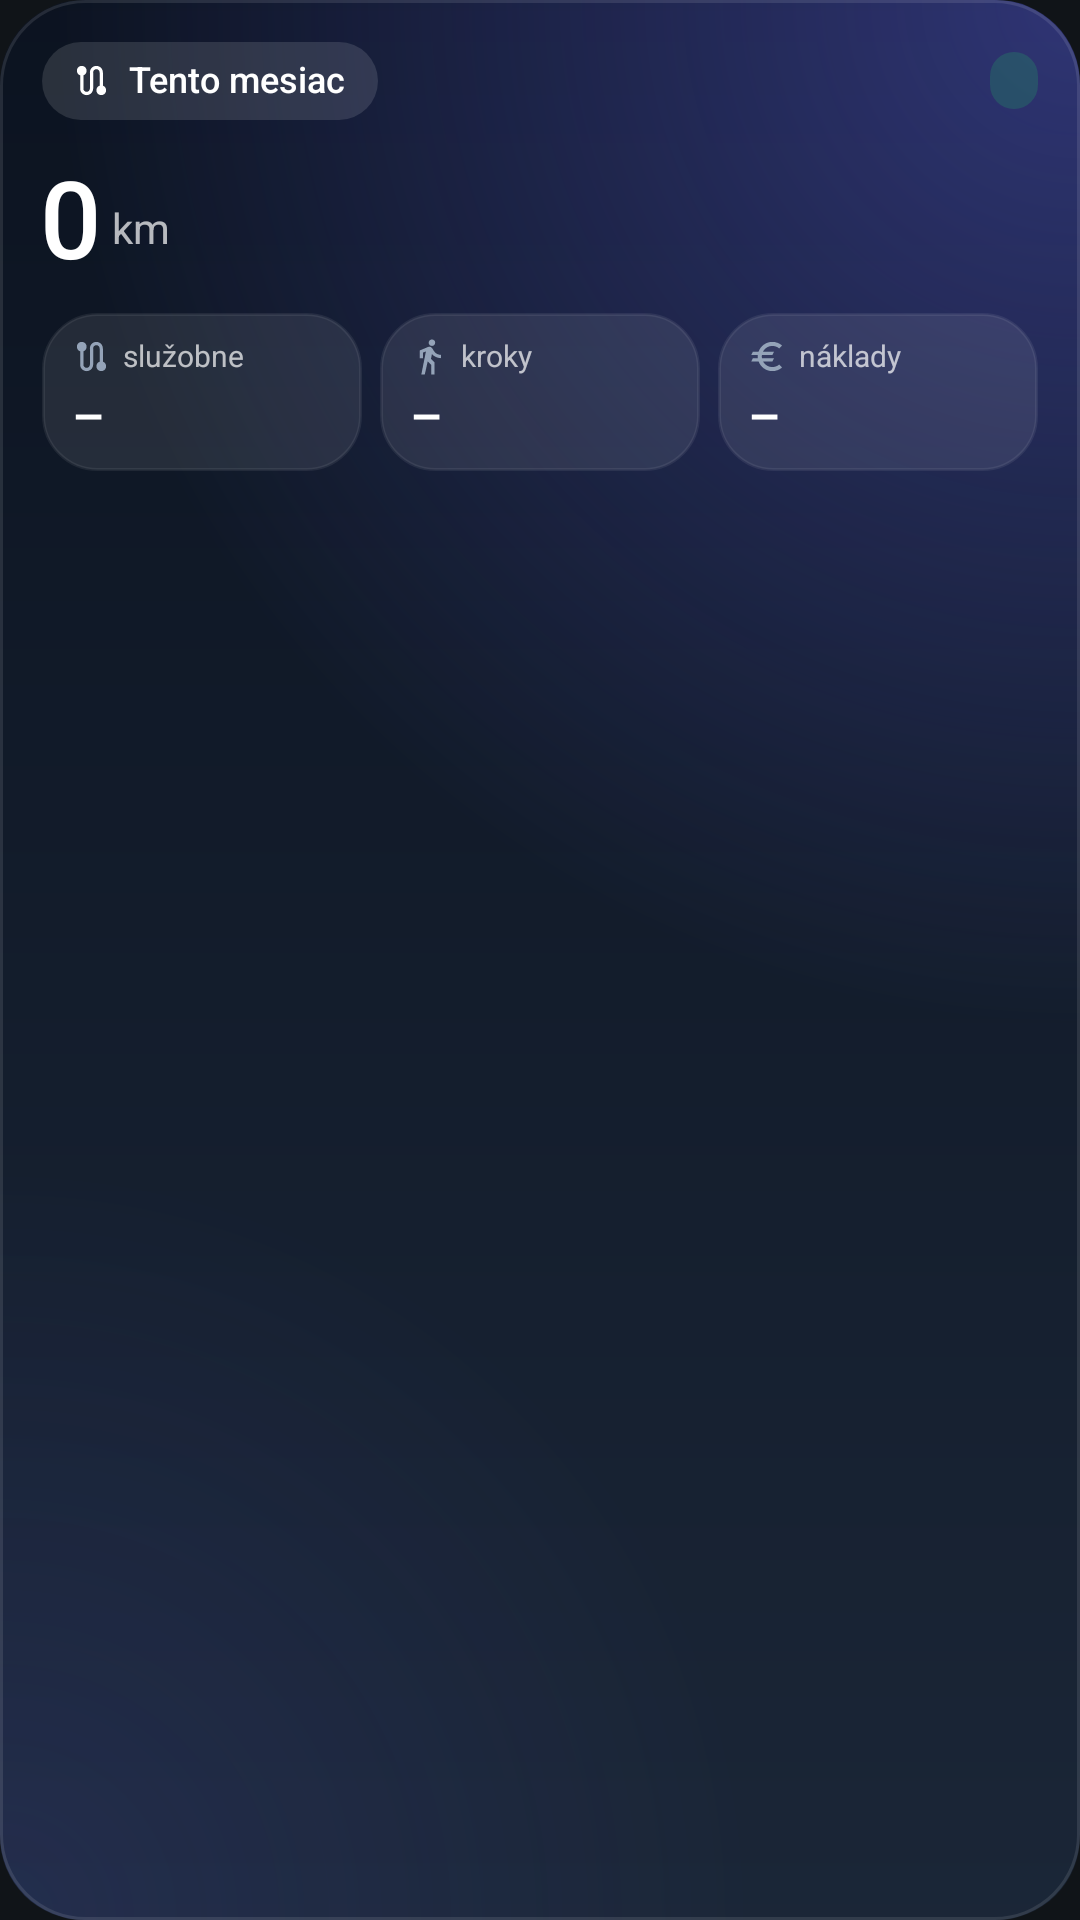

Here is an Android app screen rendered from its layout file. Give the layout XML and the strings, colors and styles it references.
<!-- AndroidManifest.xml: application theme Theme.CarTracker -->
<!-- res/layout/widget_month.xml -->
<?xml version="1.0" encoding="utf-8"?>
<LinearLayout xmlns:android="http://schemas.android.com/apk/res/android"
    android:id="@+id/m_root" android:layout_width="match_parent" android:layout_height="match_parent"
    android:background="@drawable/wg_bg_idle" android:orientation="vertical" android:padding="14dp">

    <LinearLayout android:layout_width="match_parent" android:layout_height="wrap_content" android:gravity="center_vertical" android:orientation="horizontal">
        <LinearLayout android:id="@+id/m_pill" android:layout_width="wrap_content" android:layout_height="26dp" android:background="@drawable/wg_pill"
            android:gravity="center_vertical" android:orientation="horizontal" android:paddingStart="10dp" android:paddingEnd="11dp">
            <ImageView android:id="@+id/m_pill_ic" android:layout_width="13dp" android:layout_height="13dp" android:src="@drawable/ic_w_route" android:tint="#FFFFFFFF" android:scaleType="fitCenter" />
            <TextView android:id="@+id/m_status" android:layout_width="wrap_content" android:layout_height="wrap_content" android:text="Tento mesiac" android:textColor="#FFFFFFFF" android:textSize="12sp" android:maxLines="1" android:ellipsize="end" android:includeFontPadding="false" android:fontFamily="sans-serif-medium" android:layout_marginStart="6dp"/>
        </LinearLayout>
        <FrameLayout android:layout_width="0dp" android:layout_height="1dp" android:layout_weight="1" />
        <TextView android:id="@+id/m_vs" android:layout_width="wrap_content" android:layout_height="wrap_content" android:text="" android:textColor="#FFFFFFFF" android:textSize="11sp" android:maxLines="1" android:ellipsize="end" android:includeFontPadding="false" android:fontFamily="sans-serif-medium" android:background="@drawable/wg_chip_up" android:paddingStart="8dp" android:paddingEnd="8dp" android:paddingTop="3dp" android:paddingBottom="3dp"/>
    </LinearLayout>
    <LinearLayout android:layout_width="match_parent" android:layout_height="wrap_content" android:layout_marginTop="8dp" android:gravity="bottom" android:orientation="horizontal">
        <TextView android:id="@+id/m1" android:layout_width="wrap_content" android:layout_height="wrap_content" android:text="0" android:textColor="#FFFFFFFF" android:textSize="36sp" android:maxLines="1" android:ellipsize="end" android:includeFontPadding="true" android:fontFamily="sans-serif-medium" android:letterSpacing="-0.03"/>
        <TextView android:id="@+id/m1u" android:layout_width="wrap_content" android:layout_height="wrap_content" android:text="km" android:textColor="#B3FFFFFF" android:textSize="14sp" android:maxLines="1" android:ellipsize="end" android:includeFontPadding="false" android:layout_marginStart="4dp" android:layout_marginBottom="5dp"/>
        <TextView android:id="@+id/m_sub" android:layout_width="0dp" android:layout_height="wrap_content" android:text="" android:textColor="#B3FFFFFF" android:textSize="12sp" android:maxLines="2" android:ellipsize="end" android:includeFontPadding="false" android:layout_weight="1" android:gravity="end" android:layout_marginBottom="5dp"/>
    </LinearLayout>
    <LinearLayout android:id="@+id/m_tiles" android:layout_width="match_parent" android:layout_height="wrap_content" android:layout_marginTop="8dp" android:orientation="horizontal">
        <LinearLayout android:layout_width="0dp" android:layout_height="wrap_content" android:layout_weight="1" android:background="@drawable/wg_tile"
            android:orientation="vertical" android:paddingStart="10dp" android:paddingEnd="8dp" android:paddingTop="8dp" android:paddingBottom="8dp" >
            <LinearLayout android:layout_width="match_parent" android:layout_height="wrap_content" android:gravity="center_vertical" android:orientation="horizontal">
                <ImageView android:id="@+id/m4i" android:layout_width="13dp" android:layout_height="13dp" android:src="@drawable/ic_w_route" android:tint="#FF94A3B8" android:scaleType="fitCenter" />
                <TextView android:id="@+id/m4l" android:layout_width="wrap_content" android:layout_height="wrap_content" android:text="služobne" android:textColor="#B3FFFFFF" android:textSize="10sp" android:maxLines="1" android:ellipsize="end" android:includeFontPadding="false" android:layout_marginStart="4dp"/>
            </LinearLayout>
            <TextView android:id="@+id/m4" android:layout_width="wrap_content" android:layout_height="wrap_content" android:text="–" android:textColor="#FFFFFFFF" android:textSize="17sp" android:maxLines="1" android:ellipsize="end" android:includeFontPadding="false" android:fontFamily="sans-serif-medium" android:layout_marginTop="4dp"/>
        </LinearLayout>
        <FrameLayout android:layout_width="6dp" android:layout_height="1dp" />
        <LinearLayout android:layout_width="0dp" android:layout_height="wrap_content" android:layout_weight="1" android:background="@drawable/wg_tile"
            android:orientation="vertical" android:paddingStart="10dp" android:paddingEnd="8dp" android:paddingTop="8dp" android:paddingBottom="8dp" >
            <LinearLayout android:layout_width="match_parent" android:layout_height="wrap_content" android:gravity="center_vertical" android:orientation="horizontal">
                <ImageView android:id="@+id/m5i" android:layout_width="13dp" android:layout_height="13dp" android:src="@drawable/ic_walk" android:tint="#FF94A3B8" android:scaleType="fitCenter" />
                <TextView android:id="@+id/m5l" android:layout_width="wrap_content" android:layout_height="wrap_content" android:text="kroky" android:textColor="#B3FFFFFF" android:textSize="10sp" android:maxLines="1" android:ellipsize="end" android:includeFontPadding="false" android:layout_marginStart="4dp"/>
            </LinearLayout>
            <TextView android:id="@+id/m5" android:layout_width="wrap_content" android:layout_height="wrap_content" android:text="–" android:textColor="#FFFFFFFF" android:textSize="17sp" android:maxLines="1" android:ellipsize="end" android:includeFontPadding="false" android:fontFamily="sans-serif-medium" android:layout_marginTop="4dp"/>
        </LinearLayout>
        <FrameLayout android:layout_width="6dp" android:layout_height="1dp" />
        <LinearLayout android:layout_width="0dp" android:layout_height="wrap_content" android:layout_weight="1" android:background="@drawable/wg_tile"
            android:orientation="vertical" android:paddingStart="10dp" android:paddingEnd="8dp" android:paddingTop="8dp" android:paddingBottom="8dp" >
            <LinearLayout android:layout_width="match_parent" android:layout_height="wrap_content" android:gravity="center_vertical" android:orientation="horizontal">
                <ImageView android:id="@+id/m6i" android:layout_width="13dp" android:layout_height="13dp" android:src="@drawable/ic_w_euro" android:tint="#FF94A3B8" android:scaleType="fitCenter" />
                <TextView android:id="@+id/m6l" android:layout_width="wrap_content" android:layout_height="wrap_content" android:text="náklady" android:textColor="#B3FFFFFF" android:textSize="10sp" android:maxLines="1" android:ellipsize="end" android:includeFontPadding="false" android:layout_marginStart="4dp"/>
            </LinearLayout>
            <TextView android:id="@+id/m6" android:layout_width="wrap_content" android:layout_height="wrap_content" android:text="–" android:textColor="#FFFFFFFF" android:textSize="17sp" android:maxLines="1" android:ellipsize="end" android:includeFontPadding="false" android:fontFamily="sans-serif-medium" android:layout_marginTop="4dp"/>
        </LinearLayout>
    </LinearLayout>
    <ImageView android:id="@+id/m_chart" android:layout_width="match_parent" android:layout_height="0dp" android:layout_weight="1" android:minHeight="36dp" android:layout_marginTop="8dp" android:scaleType="fitXY" />

</LinearLayout>
<!-- resources referenced by this layout -->
<resources>
  <!-- drawable ic_w_euro (drawable) -->
  <?xml version="1.0" encoding="utf-8"?>
  <vector xmlns:android="http://schemas.android.com/apk/res/android"
      android:width="24dp" android:height="24dp" android:viewportWidth="24" android:viewportHeight="24">
      <path android:fillColor="#FFFFFFFF" android:pathData="M15,18.5c-2.51,0 -4.68,-1.42 -5.76,-3.5H15l1,-2H8.58c-0.05,-0.33 -0.08,-0.66 -0.08,-1s0.03,-0.67 0.08,-1H15l1,-2H9.24C10.32,6.92 12.5,5.5 15,5.5c1.61,0 3.09,0.59 4.23,1.57L21,5.3C19.41,3.87 17.3,3 15,3c-3.92,0 -7.24,2.51 -8.48,6H3l-1,2h4.06c-0.04,0.33 -0.06,0.66 -0.06,1s0.02,0.67 0.06,1H3l-1,2h4.52c1.24,3.49 4.56,6 8.48,6 2.31,0 4.41,-0.87 6,-2.3l-1.78,-1.77c-1.13,0.98 -2.6,1.57 -4.22,1.57z" />
  </vector>
  <!-- drawable ic_w_route (drawable) -->
  <?xml version="1.0" encoding="utf-8"?>
  <vector xmlns:android="http://schemas.android.com/apk/res/android"
      android:width="24dp" android:height="24dp" android:viewportWidth="24" android:viewportHeight="24">
      <path android:fillColor="#FFFFFFFF" android:pathData="M19,15.18V7c0,-2.21 -1.79,-4 -4,-4s-4,1.79 -4,4v10c0,1.1 -0.9,2 -2,2s-2,-0.9 -2,-2V8.82C8.16,8.4 9,7.3 9,6c0,-1.66 -1.34,-3 -3,-3S3,4.34 3,6c0,1.3 0.84,2.4 2,2.82V17c0,2.21 1.79,4 4,4s4,-1.79 4,-4V7c0,-1.1 0.9,-2 2,-2s2,0.9 2,2v8.18c-1.16,0.41 -2,1.51 -2,2.82 0,1.66 1.34,3 3,3s3,-1.34 3,-3c0,-1.3 -0.84,-2.4 -2,-2.82z" />
  </vector>
  <!-- drawable ic_walk (drawable) -->
  <vector xmlns:android="http://schemas.android.com/apk/res/android"
      android:width="24dp" android:height="24dp" android:viewportWidth="24" android:viewportHeight="24">
      <path android:fillColor="#FFFFFFFF"
          android:pathData="M13.5,5.5c1.1,0 2,-0.9 2,-2s-0.9,-2 -2,-2 -2,0.9 -2,2 0.9,2 2,2zM9.8,8.9L7,23h2.1l1.8,-8 2.1,2v6h2v-7.5l-2.1,-2 0.6,-3C14.8,12 16.8,13 19,13v-2c-1.9,0 -3.5,-1 -4.3,-2.4l-1,-1.6c-0.4,-0.6 -1,-1 -1.7,-1 -0.3,0 -0.5,0.1 -0.8,0.1L6,8.3V13h2V9.6l1.8,-0.7" />
  </vector>
  <!-- drawable wg_chip_up (drawable) -->
  <?xml version="1.0" encoding="utf-8"?>
  <shape xmlns:android="http://schemas.android.com/apk/res/android" android:shape="rectangle">
      <solid android:color="#3322C55E" />
      <corners android:radius="99dp" />
  </shape>
  <!-- drawable wg_pill (drawable) -->
  <?xml version="1.0" encoding="utf-8"?>
  <shape xmlns:android="http://schemas.android.com/apk/res/android" android:shape="rectangle">
      <solid android:color="#1FFFFFFF" />
      <corners android:radius="99dp" />
  </shape>
  <!-- drawable wg_tile (drawable) -->
  <?xml version="1.0" encoding="utf-8"?>
  <shape xmlns:android="http://schemas.android.com/apk/res/android" android:shape="rectangle">
      <solid android:color="#17FFFFFF" />
      <stroke android:width="1dp" android:color="#12FFFFFF" />
      <corners android:radius="18dp" />
  </shape>
  <style name="Theme.CarTracker" parent="android:Theme.Material.NoActionBar">
          <item name="android:statusBarColor">@android:color/transparent</item>
          <item name="android:windowBackground">@color/bg</item>
      </style>
  <color name="bg">#FF101418</color>
</resources>
